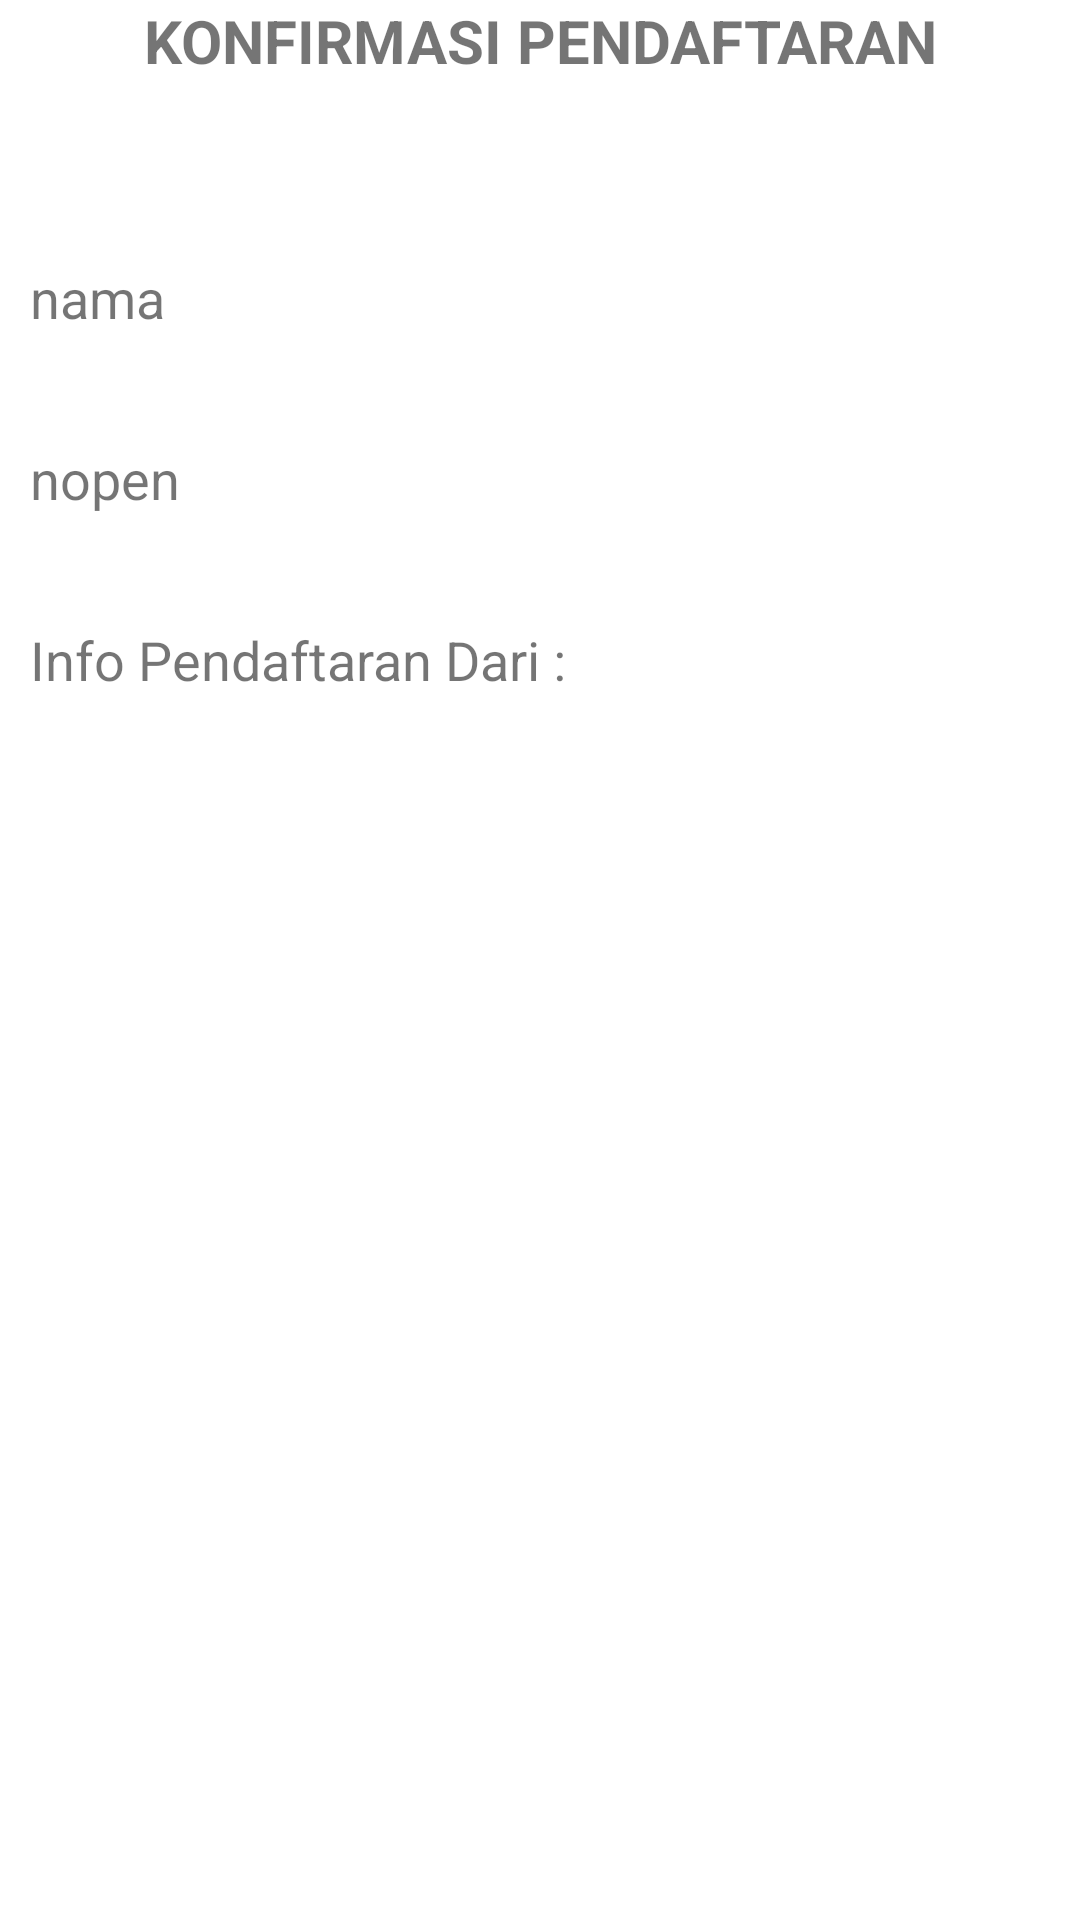

Reconstruct the res/layout file that produces this screen, plus the resources it refers to.
<!-- AndroidManifest.xml: application theme Theme.UTS_AjengRohaniRidwansyah -->
<!-- res/layout/activity_sec.xml -->
<?xml version="1.0" encoding="utf-8"?>
<RelativeLayout xmlns:android="http://schemas.android.com/apk/res/android"
    xmlns:app="http://schemas.android.com/apk/res-auto"
    xmlns:tools="http://schemas.android.com/tools"
    android:layout_width="match_parent"
    android:layout_height="match_parent"
    tools:context=".SecActivity"
    android:layout_margin="24dp">

    <TextView
        android:id="@+id/tv_konfri"
        android:layout_width="match_parent"
        android:layout_height="wrap_content"
        android:text="KONFIRMASI PENDAFTARAN"
        android:gravity="center"
        android:textSize="20sp"
        android:textStyle="bold"/>
    <TextView
        android:id="@+id/tv_nama"
        android:layout_width="match_parent"
        android:layout_height="wrap_content"
        android:text="nama"
        android:textSize="18sp"
        android:layout_below="@id/tv_konfri"
        android:padding="10dp"
        android:layout_marginTop="50sp"/>

    <TextView
        android:id="@+id/tv_no"
        android:layout_width="match_parent"
        android:layout_height="wrap_content"
        android:layout_below="@id/tv_nama"
        android:layout_marginTop="16dp"
        android:text="nopen"
        android:padding="10dp"
        android:textSize="18sp"/>
    <TextView
        android:id="@+id/tv_info"
        android:layout_width="match_parent"
        android:layout_height="wrap_content"
        android:text="Info Pendaftaran Dari :"
        android:layout_below="@id/tv_no"
        android:layout_marginTop="16dp"
        android:padding="10dp"
        android:textSize="18sp"/>

</RelativeLayout>
<!-- resources referenced by this layout -->
<resources>
  <style name="Theme.UTS_AjengRohaniRidwansyah" parent="Theme.MaterialComponents.DayNight.DarkActionBar">
          
          <item name="colorPrimary">@color/purple_500</item>
          <item name="colorPrimaryVariant">@color/purple_700</item>
          <item name="colorOnPrimary">@color/white</item>
          
          <item name="colorSecondary">@color/teal_200</item>
          <item name="colorSecondaryVariant">@color/teal_700</item>
          <item name="colorOnSecondary">@color/black</item>
          
          <item name="android:statusBarColor" tools:targetApi="l">?attr/colorPrimaryVariant</item>
          
      </style>
  <!-- not gathered from this repository: default colours our renderer supplied (Android Studio template values) -->
  <color name="purple_500">#FF6200EE</color>
  <color name="purple_700">#FF3700B3</color>
  <color name="teal_200">#FF03DAC5</color>
  <color name="teal_700">#FF018786</color>
  <color name="black">#FF000000</color>
  <color name="white">#FFFFFFFF</color>
</resources>
